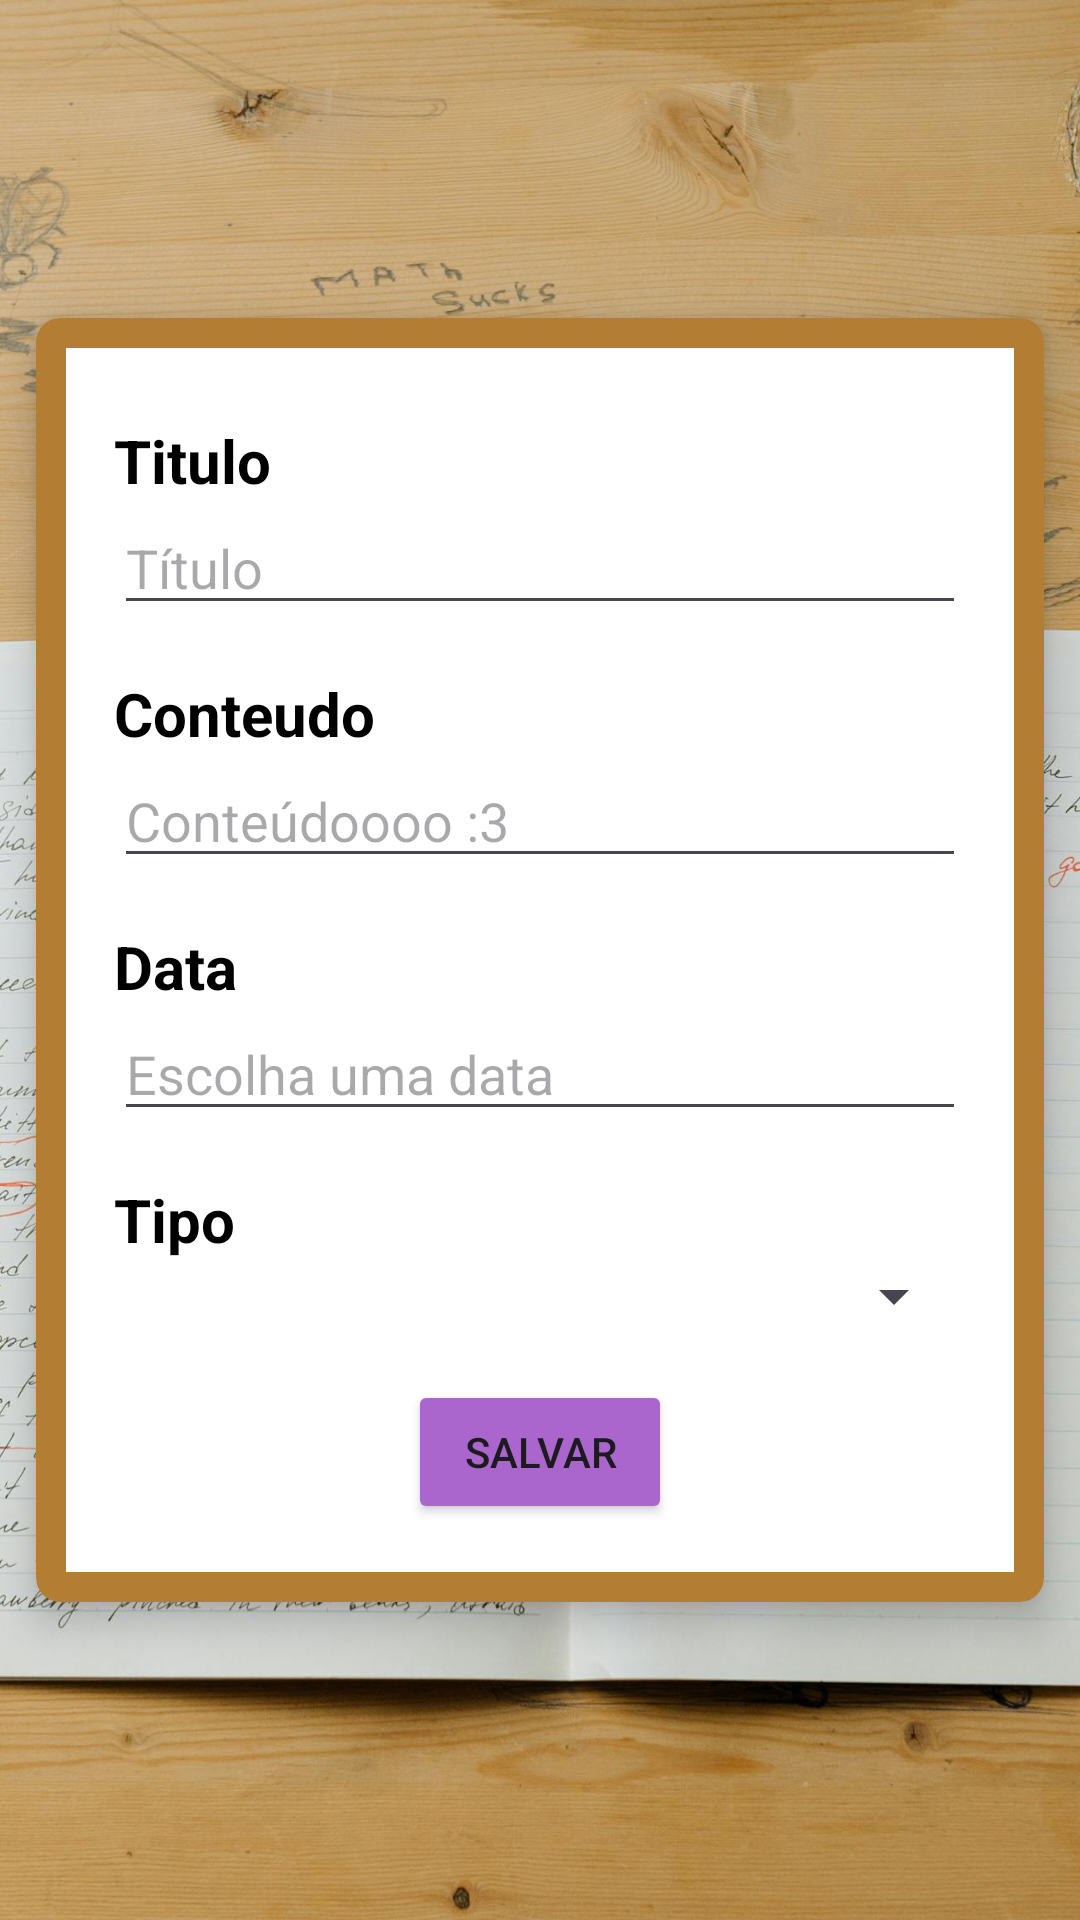

The Android layout XML behind this screen, and the referenced resources:
<!-- AndroidManifest.xml: application theme Theme.MemorEase -->
<!-- res/layout/activity_add_note.xml -->
<?xml version="1.0" encoding="utf-8"?>
<FrameLayout xmlns:android="http://schemas.android.com/apk/res/android"
    xmlns:app="http://schemas.android.com/apk/res-auto"
    xmlns:tools="http://schemas.android.com/tools"
    android:id="@+id/main"
    android:layout_width="match_parent"
    android:layout_height="match_parent"
    tools:context=".view.AddNoteActivity">

    <ImageView
        android:layout_width="match_parent"
        android:layout_height="match_parent"
        android:src="@drawable/add_note"
        android:scaleType="centerCrop"/>

    <androidx.cardview.widget.CardView
        android:layout_width="match_parent"
        android:layout_height="wrap_content"
        android:layout_gravity="center"
        android:layout_margin="12dp"
        android:padding="15dp"
        app:cardBackgroundColor="#B37E34"
        app:cardCornerRadius="8dp"
        app:cardElevation="8dp">

        <LinearLayout
            android:layout_width="match_parent"
            android:layout_height="wrap_content"
            android:layout_margin="10dp"
            android:background="#FFFFFF"
            android:orientation="vertical"
            android:padding="16dp">

            <TextView
                android:id="@+id/textView"
                android:layout_width="match_parent"
                android:layout_height="wrap_content"
                android:layout_marginTop="8dp"
                android:text="Titulo "
                android:textColor="#000000"
                android:textSize="20sp"
                android:textStyle="bold" />

            <EditText
                android:id="@+id/textTitulo"
                android:layout_width="match_parent"
                android:layout_height="wrap_content"
                android:layout_marginBottom="16dp"
                android:ems="10"
                android:hint="Título"
                android:inputType="text"
                android:textColor="#000000" />

            <TextView
                android:id="@+id/textView3"
                android:layout_width="match_parent"
                android:layout_height="wrap_content"
                android:text="Conteudo"
                android:textColor="#000000"
                android:textSize="20sp"
                android:textStyle="bold" />

            <EditText
                android:id="@+id/textConteudo"
                android:layout_width="match_parent"
                android:layout_height="wrap_content"
                android:layout_marginBottom="16dp"
                android:ems="10"
                android:hint="Conteúdoooo :3"
                android:inputType="text"
                android:textColor="#000000"/>

            <TextView
                android:id="@+id/textView4"
                android:layout_width="match_parent"
                android:layout_height="wrap_content"
                android:text="Data"
                android:textColor="#000000"
                android:textSize="20sp"
                android:textStyle="bold" />

            <EditText
                android:id="@+id/textData"
                android:layout_width="match_parent"
                android:layout_height="wrap_content"
                android:layout_marginBottom="16dp"
                android:ems="10"
                android:hint="Escolha uma data"
                android:inputType="date"
                android:textColor="#000000"/>

            <TextView
                android:id="@+id/textViewTipo"
                android:layout_width="match_parent"
                android:layout_height="wrap_content"
                android:text="Tipo"
                android:textColor="#000000"
                android:textSize="20sp"
                android:textStyle="bold" />

            <Spinner
                android:id="@+id/spinnerTipo"
                android:layout_width="match_parent"
                android:layout_height="wrap_content"
                android:layout_marginBottom="16dp"
                android:textColor="#000000" />

            <Button
                android:id="@+id/addNote"
                android:layout_width="wrap_content"
                android:layout_height="wrap_content"
                android:layout_gravity="center"
                android:backgroundTint="@android:color/holo_purple"
                android:onClick="salvarNota"
                android:text="SALVAR" />
        </LinearLayout>
    </androidx.cardview.widget.CardView>

</FrameLayout>
<!-- resources referenced by this layout -->
<resources>
  <!-- drawable add_note: jpg bitmap (drawable, 749716 bytes) -->
  <style name="Theme.MemorEase" parent="Base.Theme.MemorEase" />
  <style name="Base.Theme.MemorEase" parent="Theme.Material3.DayNight.NoActionBar">
          
          
      </style>
</resources>
